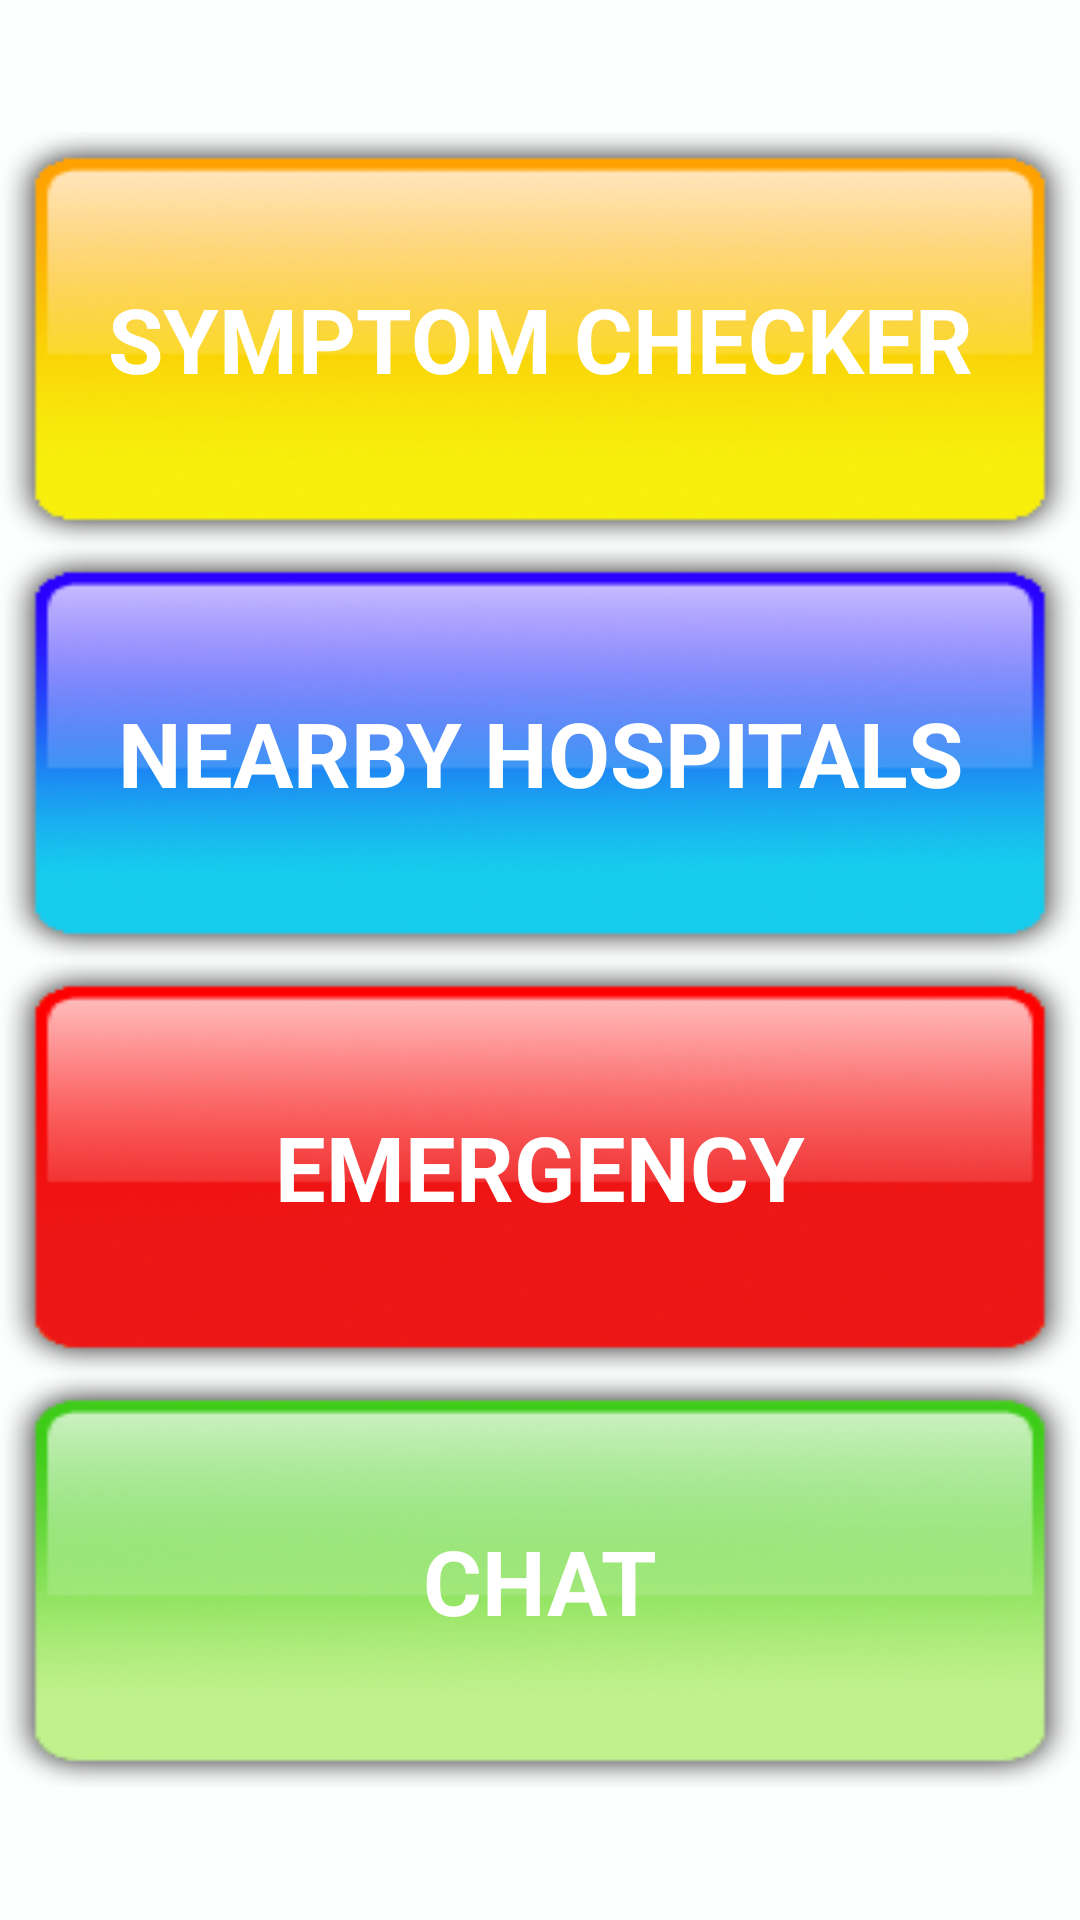

Layout XML and referenced resources for this Android screen:
<!-- AndroidManifest.xml: application theme Theme.AppCompat.Light -->
<!-- res/layout/activity_main.xml -->
<LinearLayout xmlns:android="http://schemas.android.com/apk/res/android"
    xmlns:tools="http://schemas.android.com/tools"
    android:id="@+id/LinearLayout1"
    android:layout_width="match_parent"
    android:layout_height="match_parent"
    android:gravity="center"
    android:orientation="vertical"
    android:weightSum="1"
    android:background="@color/skyblue"
    tools:context=".MainActivity" >

    <Button
        android:id="@+id/btn_symptomChecker"
        android:layout_width="match_parent"
        android:layout_height="50dp"
        android:layout_weight="0.20"
        android:background="@drawable/symptom_btn"
        android:text="@string/symptomchecker"
        android:textColor="#FFFFFF"
        android:textSize="30dp"
        android:textStyle="bold"
        android:typeface="sans" />

    <Button
        android:id="@+id/btn_nearbyHospitals"
        android:layout_width="match_parent"
        android:layout_height="50dp"
        android:layout_weight="0.20"
        android:background="@drawable/hospital_btn"
        android:text="@string/nearbyhospitals"
        android:textColor="#FFFFFF"
        android:textSize="30dp"
        android:textStyle="bold"
        android:typeface="sans" />

    <Button
        android:id="@+id/btn_emergency"
        android:layout_width="match_parent"
        android:layout_height="50dp"
        android:layout_weight="0.20"
        android:background="@drawable/emergency_btn"
        android:text="@string/emergency"
        android:textColor="#FFFFFF"
        android:textSize="30dp"
        android:textStyle="bold"
        android:typeface="sans" />

    <Button
        android:id="@+id/btn_preferences"
        android:layout_width="match_parent"
        android:layout_height="50dp"
        android:layout_weight="0.20"
        android:background="@drawable/preferences_btn"
        android:text="@string/chat1"
        android:textColor="#FFFFFF"
        android:textSize="30dp"
        android:textStyle="bold"
        android:typeface="sans" />

</LinearLayout>
<!-- resources referenced by this layout -->
<resources>
  <color name="skyblue">#fdfefe</color>
  <!-- drawable emergency_btn (drawable) -->
  <?xml version="1.0" encoding="utf-8"?>
      <selector xmlns:android="http://schemas.android.com/apk/res/android">
          <item android:state_pressed="true" android:state_enabled="true" android:drawable="@drawable/red_button_pressed" />
          <item android:state_enabled="true" android:drawable="@drawable/red_button" />
      </selector>
  <!-- drawable hospital_btn (drawable) -->
  <?xml version="1.0" encoding="utf-8"?>
      <selector xmlns:android="http://schemas.android.com/apk/res/android">
      <item
          android:state_pressed="true"
          android:state_enabled="true"
          android:drawable="@drawable/blue_button_pressed" />
      <item
          android:state_enabled="true"
          android:drawable="@drawable/blue_button" />
      </selector>
  <!-- drawable preferences_btn (drawable) -->
  <?xml version="1.0" encoding="utf-8"?>
      <selector xmlns:android="http://schemas.android.com/apk/res/android">
      <item
          android:state_pressed="true"
          android:state_enabled="true"
          android:drawable="@drawable/green_button_pressed" />
      <item
          android:state_enabled="true"
          android:drawable="@drawable/green_button" />
      </selector>
  <!-- drawable symptom_btn (drawable) -->
  <?xml version="1.0" encoding="utf-8"?>
      <selector xmlns:android="http://schemas.android.com/apk/res/android">
      <item
          android:state_pressed="true"
          android:state_enabled="true"
          android:drawable="@drawable/yellow_button_pressed" />
      <item
          android:state_enabled="true"
          android:drawable="@drawable/yellow_button" />
      </selector>
  <string name="chat1">CHAT</string>
  <string name="emergency" translatable="false">EMERGENCY</string>
  <string name="nearbyhospitals">NEARBY HOSPITALS</string>
  <string name="symptomchecker">SYMPTOM CHECKER</string>
  <!-- drawable red_button_pressed: png bitmap (drawable, 19224 bytes) -->
  <!-- drawable red_button: png bitmap (drawable, 20145 bytes) -->
  <!-- drawable blue_button_pressed: png bitmap (drawable, 21042 bytes) -->
  <!-- drawable blue_button: png bitmap (drawable, 20814 bytes) -->
  <!-- drawable green_button_pressed: png bitmap (drawable, 22140 bytes) -->
  <!-- drawable green_button: png bitmap (drawable, 21643 bytes) -->
  <!-- drawable yellow_button_pressed: png bitmap (drawable, 20075 bytes) -->
  <!-- drawable yellow_button: png bitmap (drawable, 20098 bytes) -->
</resources>
